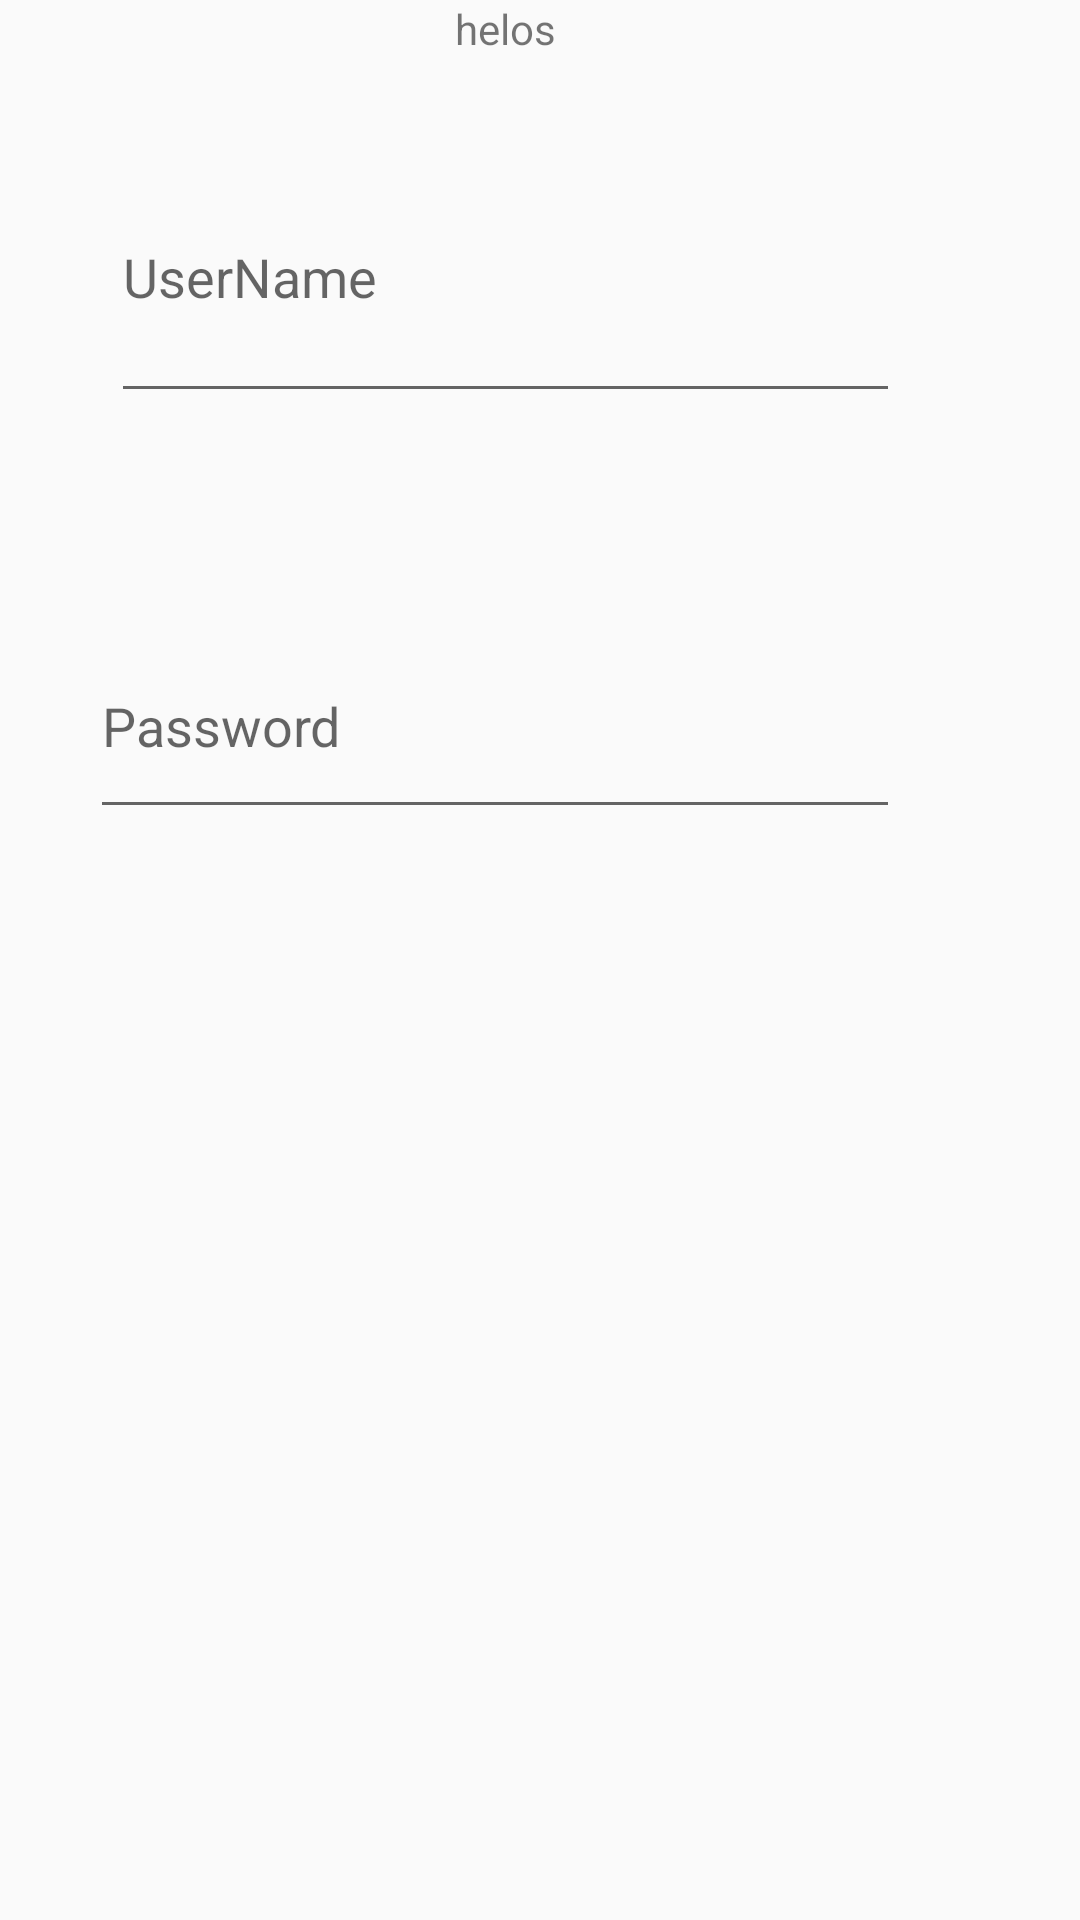

Produce the Android XML layout that renders to this screen, including the resource entries it uses.
<!-- AndroidManifest.xml: application theme AppTheme -->
<!-- res/layout/activity_login.xml -->
<?xml version="1.0" encoding="utf-8"?>
<android.support.constraint.ConstraintLayout xmlns:android="http://schemas.android.com/apk/res/android"
    xmlns:app="http://schemas.android.com/apk/res-auto"
    xmlns:tools="http://schemas.android.com/tools"
    android:layout_width="match_parent"
    android:layout_height="match_parent"
    android:theme="@style/NoActionBar"
    tools:context=".Login">


    <android.support.design.widget.TextInputEditText
        android:id="@+id/username"
        android:layout_width="263dp"
        android:layout_height="94dp"
        android:layout_marginBottom="42dp"
        android:hint="UserName"
        app:layout_constraintBottom_toTopOf="@+id/passwordTextInputEditText"
        app:layout_constraintEnd_toEndOf="@+id/passwordTextInputEditText"
        app:layout_constraintHorizontal_bias="1.0"
        app:layout_constraintStart_toStartOf="@+id/passwordTextInputEditText"
        app:layout_constraintTop_toBottomOf="@+id/textView2" />

    <android.support.design.widget.TextInputEditText
        android:id="@+id/passwordTextInputEditText"
        android:layout_width="270dp"
        android:layout_height="72dp"
        android:layout_marginEnd="60dp"
        android:layout_marginBottom="339dp"
        android:hint="Password"
        app:layout_constraintBottom_toBottomOf="parent"
        app:layout_constraintEnd_toEndOf="parent"
        app:layout_constraintTop_toBottomOf="@+id/username" />

    <TextView
        android:id="@+id/textView2"
        android:layout_width="wrap_content"
        android:layout_height="wrap_content"
        android:text="helos"
        app:layout_constraintEnd_toEndOf="@+id/username"
        app:layout_constraintStart_toStartOf="@+id/username"
        app:layout_constraintTop_toTopOf="parent" />
</android.support.constraint.ConstraintLayout>
<!-- resources referenced by this layout -->
<resources>
  <style name="NoActionBar">
          <item name="windowActionBar">false</item>
          <item name="windowNoTitle">true</item>
      </style>
  <style name="AppTheme" parent="Theme.AppCompat.Light.DarkActionBar">
          
          <item name="colorPrimary">@color/colorPrimary</item>
          <item name="colorPrimaryDark">@color/colorPrimaryDark</item>
          <item name="colorAccent">@color/colorAccent</item>
          <item name="windowActionBar">false</item>
          <item name="windowNoTitle">true</item>
  
      </style>
  <!-- not gathered from this repository: default colours our renderer supplied (Android Studio template values) -->
  <color name="colorPrimary">#FF6200EE</color>
  <color name="colorPrimaryDark">#FF3700B3</color>
  <color name="colorAccent">#FF03DAC5</color>
</resources>
